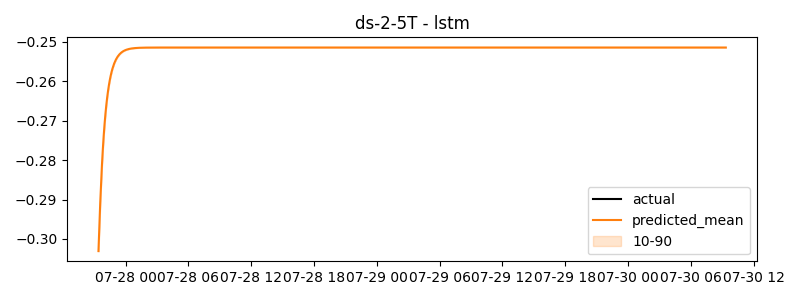

Values plotted in this chart, from the file beside it:
timestamp, actual, predicted
2024-07-27 21:25:00, -0.1834, -0.3031
2024-07-27 21:30:00, -0.1834, -0.2967
2024-07-27 21:35:00, -0.1834, -0.2909
2024-07-27 21:40:00, -0.1834, -0.2857
2024-07-27 21:45:00, -0.1834, -0.2812
2024-07-27 21:50:00, -0.1834, -0.2772
2024-07-27 21:55:00, -0.1834, -0.2738
2024-07-27 22:00:00, -0.1834, -0.2708
2024-07-27 22:05:00, -0.1834, -0.2682
2024-07-27 22:10:00, -0.1834, -0.266
2024-07-27 22:15:00, -0.1834, -0.2641
2024-07-27 22:20:00, -0.1834, -0.2624
2024-07-27 22:25:00, -0.1834, -0.2609
2024-07-27 22:30:00, -0.1834, -0.2597
2024-07-27 22:35:00, -0.1834, -0.2586
2024-07-27 22:40:00, -0.1834, -0.2576
2024-07-27 22:45:00, -0.1834, -0.2568
2024-07-27 22:50:00, -0.1834, -0.2561
2024-07-27 22:55:00, -0.1834, -0.2555
2024-07-27 23:00:00, -0.1834, -0.255
2024-07-27 23:05:00, -0.1834, -0.2545
2024-07-27 23:10:00, -0.1834, -0.2541
2024-07-27 23:15:00, -0.1822, -0.2537
2024-07-27 23:20:00, -0.1803, -0.2534
2024-07-27 23:25:00, -0.1803, -0.2532
2024-07-27 23:30:00, -0.1803, -0.2529
2024-07-27 23:35:00, -0.1803, -0.2527
2024-07-27 23:40:00, -0.1803, -0.2526
2024-07-27 23:45:00, -0.1803, -0.2524
2024-07-27 23:50:00, -0.1803, -0.2523
2024-07-27 23:55:00, -0.1803, -0.2522
2024-07-28 00:00:00, -0.1803, -0.2521
2024-07-28 00:05:00, -0.1803, -0.252
2024-07-28 00:10:00, -0.1793, -0.2519
2024-07-28 00:15:00, -0.1779, -0.2519
2024-07-28 00:20:00, -0.1779, -0.2518
2024-07-28 00:25:00, -0.1779, -0.2518
2024-07-28 00:30:00, -0.1779, -0.2517
2024-07-28 00:35:00, -0.1772, -0.2517
2024-07-28 00:40:00, -0.1762, -0.2516
2024-07-28 00:45:00, -0.1762, -0.2516
2024-07-28 00:50:00, -0.1762, -0.2516
2024-07-28 00:55:00, -0.1762, -0.2516
2024-07-28 01:00:00, -0.1762, -0.2516
2024-07-28 01:05:00, -0.1762, -0.2515
2024-07-28 01:10:00, -0.1762, -0.2515
2024-07-28 01:15:00, -0.1762, -0.2515
2024-07-28 01:20:00, -0.1762, -0.2515
2024-07-28 01:25:00, -0.1762, -0.2515
2024-07-28 01:30:00, -0.1762, -0.2515
2024-07-28 01:35:00, -0.2032, -0.2515
2024-07-28 01:40:00, -0.2032, -0.2515
2024-07-28 01:45:00, -0.3855, -0.2515
2024-07-28 01:50:00, -0.3676, -0.2515
2024-07-28 01:55:00, -0.3629, -0.2515
2024-07-28 02:00:00, -0.3629, -0.2515
2024-07-28 02:05:00, -0.3629, -0.2515
2024-07-28 02:10:00, -0.3629, -0.2515
2024-07-28 02:15:00, -0.3629, -0.2514
2024-07-28 02:20:00, -0.3629, -0.2514
... 660 more rows
